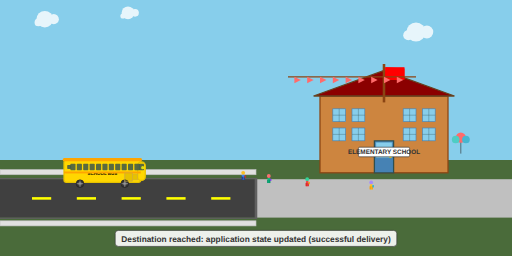
t = 0.00 s
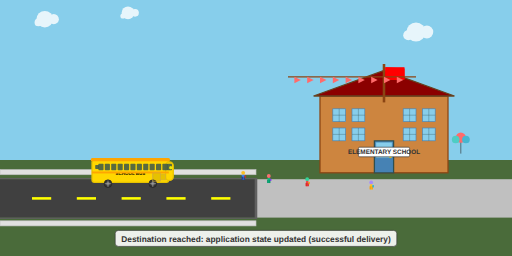
t = 1.75 s
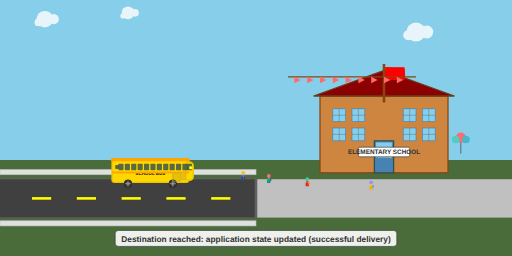
t = 3.00 s
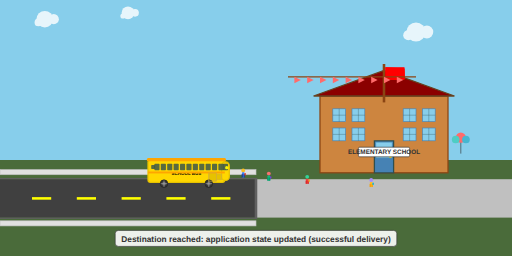
t = 5.25 s
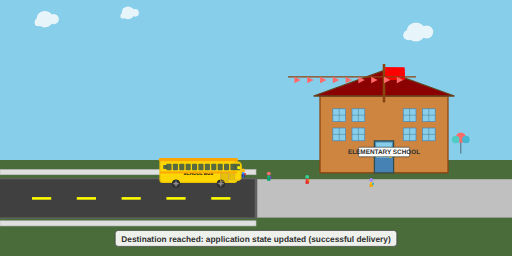
t = 6.75 s
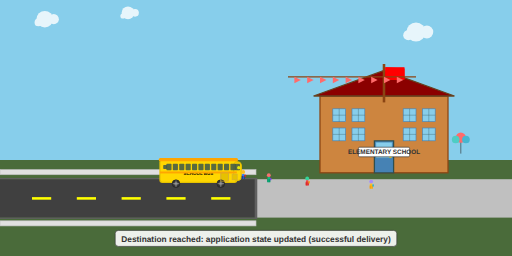
t = 8.25 s

The animated SVG that drew these frames (rendered in a browser with its animation timeline set to each time). Animation: 11 SMIL elements (animate=2,animateTransform=9); frames cover the first 8.25 s, repeats indefinitely.

<svg viewBox="0 0 800 400" xmlns="http://www.w3.org/2000/svg">
  <!-- Scene 6: Final destination - the school with animated bus arrival and children jumping -->
  
  <!-- Background sky -->
  <rect x="0" y="0" width="800" height="250" fill="#87CEEB"/>
  
  <!-- Clouds -->
  <g fill="#FFFFFF" opacity="0.8">
    <circle cx="70" cy="30" r="13"/>
    <circle cx="84" cy="30" r="8"/>
    <circle cx="60" cy="35" r="6"/>
    
    <circle cx="650" cy="50" r="15"/>
    <circle cx="667" cy="50" r="10"/>
    <circle cx="638" cy="55" r="8"/>
    
    <circle cx="200" cy="20" r="10"/>
    <circle cx="211" cy="20" r="6"/>
    <circle cx="192" cy="25" r="4"/>
  </g>
  
  <!-- Ground -->
  <rect x="0" y="250" width="800" height="150" fill="#4A6B3A"/>
  
  <!-- Road ending at school -->
  <rect x="0" y="280" width="400" height="60" fill="#404040"/>
  <rect x="0" y="278" width="400" height="2" fill="#606060"/>
  <rect x="0" y="340" width="400" height="2" fill="#606060"/>
  
  <!-- School courtyard/parking area -->
  <rect x="400" y="280" width="400" height="60" fill="#C0C0C0"/>
  <rect x="398" y="278" width="4" height="64" fill="#606060"/>
  
  <!-- Guardrails ending -->
  <rect x="0" y="265" width="400" height="8" fill="#E0E0E0" stroke="#C0C0C0" stroke-width="1"/>
  <rect x="0" y="345" width="400" height="8" fill="#E0E0E0" stroke="#C0C0C0" stroke-width="1"/>
  
  <!-- Dashed center line ending -->
  <g fill="#FFFF00">
    <rect x="50" y="308" width="30" height="4"/>
    <rect x="120" y="308" width="30" height="4"/>
    <rect x="190" y="308" width="30" height="4"/>
    <rect x="260" y="308" width="30" height="4"/>
    <rect x="330" y="308" width="30" height="4"/>
  </g>
  
  <!-- School building -->
  <g id="school-building" transform="translate(500, 100)">
    <!-- Main building -->
    <rect x="0" y="50" width="200" height="120" fill="#CD853F" stroke="#8B4513" stroke-width="2"/>
    
    <!-- Roof -->
    <polygon points="-10,50 100,10 210,50" fill="#8B0000" stroke="#654321" stroke-width="2"/>
    
    <!-- Roof ridge -->
    <line x1="100" y1="10" x2="100" y2="50" stroke="#654321" stroke-width="1"/>
    
    <!-- School entrance -->
    <rect x="85" y="120" width="30" height="50" fill="#4682B4" stroke="#2F4F4F" stroke-width="2" rx="15" ry="0"/>
    <rect x="87" y="122" width="26" height="25" fill="#87CEEB" stroke="#4682B4" stroke-width="1" rx="13" ry="0"/>
    
    <!-- Door handle -->
    <circle cx="110" cy="145" r="2" fill="#FFD700"/>
    
    <!-- Windows -->
    <rect x="20" y="70" width="20" height="20" fill="#87CEEB" stroke="#4682B4" stroke-width="1"/>
    <rect x="50" y="70" width="20" height="20" fill="#87CEEB" stroke="#4682B4" stroke-width="1"/>
    <rect x="130" y="70" width="20" height="20" fill="#87CEEB" stroke="#4682B4" stroke-width="1"/>
    <rect x="160" y="70" width="20" height="20" fill="#87CEEB" stroke="#4682B4" stroke-width="1"/>
    
    <rect x="20" y="100" width="20" height="20" fill="#87CEEB" stroke="#4682B4" stroke-width="1"/>
    <rect x="50" y="100" width="20" height="20" fill="#87CEEB" stroke="#4682B4" stroke-width="1"/>
    <rect x="130" y="100" width="20" height="20" fill="#87CEEB" stroke="#4682B4" stroke-width="1"/>
    <rect x="160" y="100" width="20" height="20" fill="#87CEEB" stroke="#4682B4" stroke-width="1"/>
    
    <!-- Window frames -->
    <g stroke="#2F4F4F" stroke-width="0.5">
      <line x1="30" y1="70" x2="30" y2="90"/>
      <line x1="20" y1="80" x2="40" y2="80"/>
      <line x1="60" y1="70" x2="60" y2="90"/>
      <line x1="50" y1="80" x2="70" y2="80"/>
      <line x1="140" y1="70" x2="140" y2="90"/>
      <line x1="130" y1="80" x2="150" y2="80"/>
      <line x1="170" y1="70" x2="170" y2="90"/>
      <line x1="160" y1="80" x2="180" y2="80"/>
      
      <line x1="30" y1="100" x2="30" y2="120"/>
      <line x1="20" y1="110" x2="40" y2="110"/>
      <line x1="60" y1="100" x2="60" y2="120"/>
      <line x1="50" y1="110" x2="70" y2="110"/>
      <line x1="140" y1="100" x2="140" y2="120"/>
      <line x1="130" y1="110" x2="150" y2="110"/>
      <line x1="170" y1="100" x2="170" y2="120"/>
      <line x1="160" y1="110" x2="180" y2="110"/>
    </g>
    
    <!-- Flagpole -->
    <rect x="98" y="0" width="4" height="60" fill="#8B4513"/>
    
    <!-- Flag -->
    <rect x="102" y="5" width="30" height="20" fill="#FF0000">
      <animate attributeName="d" values="M102,5 L132,5 L132,25 L102,25 Z;M102,5 L132,7 L132,23 L102,25 Z;M102,5 L132,5 L132,25 L102,25 Z" dur="2s" repeatCount="indefinite"/>
    </rect>
    <polygon points="102,5 132,7 132,23 102,25" fill="#FF0000">
      <animateTransform attributeName="transform" type="skewX" values="0;3;0" dur="2s" repeatCount="indefinite"/>
    </polygon>
    
    <!-- School sign -->
    <rect x="60" y="130" width="80" height="15" fill="#FFFFFF" stroke="#333" stroke-width="1" rx="2"/>
    <text x="100" y="140" text-anchor="middle" font-family="Arial, sans-serif" font-size="10" font-weight="bold" fill="#333">ELEMENTARY SCHOOL</text>
  </g>
  
  <!-- School bus with arrival animation -->
  <g id="school-bus" transform="translate(250, 250)">
    <!-- Bus movement: approach school stop and park -->
    <animateTransform attributeName="transform" type="translate" 
                      values="100,250; 250,250; 250,250" 
                      dur="12s" 
                      repeatCount="indefinite"/>
    
    <rect x="0" y="0" width="120" height="35" rx="4" ry="4" fill="#FFD700" stroke="#E6C200" stroke-width="2"/>
    <rect x="115" y="3" width="12" height="29" rx="6" ry="6" fill="#FFD700" stroke="#E6C200" stroke-width="2"/>
    <rect x="-2" y="-3" width="124" height="5" rx="2.5" ry="2.5" fill="#FFA500"/>
    
    <!-- Windows -->
    <rect x="110" y="6" width="8" height="10" rx="1" ry="1" fill="#2F4F4F" opacity="0.8"/>
    <rect x="100" y="6" width="8" height="10" rx="1" ry="1" fill="#2F4F4F" opacity="0.8"/>
    <rect x="90" y="6" width="8" height="10" rx="1" ry="1" fill="#2F4F4F" opacity="0.8"/>
    <rect x="80" y="6" width="8" height="10" rx="1" ry="1" fill="#2F4F4F" opacity="0.8"/>
    <rect x="70" y="6" width="8" height="10" rx="1" ry="1" fill="#2F4F4F" opacity="0.8"/>
    <rect x="60" y="6" width="8" height="10" rx="1" ry="1" fill="#2F4F4F" opacity="0.8"/>
    <rect x="50" y="6" width="8" height="10" rx="1" ry="1" fill="#2F4F4F" opacity="0.8"/>
    <rect x="40" y="6" width="8" height="10" rx="1" ry="1" fill="#2F4F4F" opacity="0.8"/>
    <rect x="30" y="6" width="8" height="10" rx="1" ry="1" fill="#2F4F4F" opacity="0.8"/>
    <rect x="20" y="6" width="8" height="10" rx="1" ry="1" fill="#2F4F4F" opacity="0.8"/>
    <rect x="10" y="6" width="8" height="10" rx="1" ry="1" fill="#2F4F4F" opacity="0.8"/>
    
    <rect x="117" y="6" width="8" height="10" rx="1" ry="1" fill="#2F4F4F" opacity="0.8"/>
    <rect x="5" y="8" width="6" height="6" rx="1" ry="1" fill="#2F4F4F" opacity="0.8"/>
    
    <rect x="95" y="20" width="12" height="13" rx="1" ry="1" fill="#E6C200" stroke="#D4AF37" stroke-width="1"/>
    <text x="60" y="24" text-anchor="middle" font-family="Arial, sans-serif" font-size="7" font-weight="bold" fill="#000">SCHOOL BUS</text>
    <rect x="0" y="18" width="120" height="3" fill="#FFA500"/>
    
    <!-- Headlight (glowing when moving) -->
    <circle cx="123" cy="12" r="2.5" fill="#FFFF00">
      <animate attributeName="opacity" values="0.8;1;0.8" dur="2s" repeatCount="indefinite"/>
    </circle>
    
    <!-- Wheels with spinning animation -->
    <g id="front-wheel">
      <circle cx="25" cy="37" r="6" fill="#333" stroke="#222" stroke-width="1"/>
      <circle cx="25" cy="37" r="3" fill="#666"/>
      <g transform-origin="25 37">
        <line x1="25" y1="32" x2="25" y2="42" stroke="#AAA" stroke-width="1"/>
        <line x1="20" y1="37" x2="30" y2="37" stroke="#AAA" stroke-width="1"/>
        <animateTransform attributeName="transform" type="rotate" values="0;360" dur="1s" repeatCount="indefinite"/>
      </g>
    </g>
    
    <g id="rear-wheel">
      <circle cx="95" cy="37" r="6" fill="#333" stroke="#222" stroke-width="1"/>
      <circle cx="95" cy="37" r="3" fill="#666"/>
      <g transform-origin="95 37">
        <line x1="95" y1="32" x2="95" y2="42" stroke="#AAA" stroke-width="1"/>
        <line x1="90" y1="37" x2="100" y2="37" stroke="#AAA" stroke-width="1"/>
        <animateTransform attributeName="transform" type="rotate" values="0;360" dur="1s" repeatCount="indefinite"/>
      </g>
    </g>
    
    <!-- Door animation (opens when parked) -->
    <g id="bus-door">
      <rect x="95" y="20" width="12" height="13" fill="none" stroke="#D4AF37" stroke-width="1"/>
      <rect x="107" y="22" width="8" height="9" fill="#E6C200" stroke="#D4AF37" stroke-width="1">
        <animateTransform attributeName="transform" type="translate" 
                          values="0,0; 0,0; 15,0" 
                          dur="12s" 
                          repeatCount="indefinite"/>
      </rect>
    </g>
  </g>
  
  <!-- Children with jumping and boarding animations -->
  <g id="children-jumping">
    <!-- Child 1 - jumping off bus -->
    <g transform="translate(380, 270)">
      <animateTransform attributeName="transform" type="translate" 
                        values="380,270; 380,270; 380,265; 380,270; 420,275" 
                        dur="12s" 
                        repeatCount="indefinite"/>
      
      <circle cx="0" cy="0" r="3" fill="#FBBF24"/>
      <rect x="-2" y="3" width="4" height="8" fill="#3B82F6" rx="1"/>
      <rect x="-2.5" y="6" width="2" height="5" fill="#1E3A8A"/>
      <rect x="0.5" y="6" width="2" height="5" fill="#1E3A8A"/>
      <!-- Backpack -->
      <rect x="2" y="4" width="2" height="4" fill="#DC2626" rx="1"/>
    </g>
    
    <!-- Child 2 - jumping and walking toward school -->
    <g transform="translate(420, 275)">
      <animateTransform attributeName="transform" type="translate" 
                        values="420,275; 420,275; 420,270; 420,275; 480,280" 
                        dur="12s" 
                        repeatCount="indefinite"/>
      
      <circle cx="0" cy="0" r="3" fill="#F87171"/>
      <rect x="-2" y="3" width="4" height="8" fill="#10B981" rx="1"/>
      <rect x="-2.5" y="6" width="2" height="5" fill="#059669"/>
      <rect x="0.5" y="6" width="2" height="5" fill="#059669"/>
      <!-- Backpack -->
      <rect x="2" y="4" width="2" height="4" fill="#7C3AED" rx="1"/>
    </g>
    
    <!-- Child 3 - jumping near school entrance -->
    <g transform="translate(480, 280)">
      <animateTransform attributeName="transform" type="translate" 
                        values="480,280; 480,280; 480,275; 480,280; 580,285" 
                        dur="12s" 
                        repeatCount="indefinite"/>
      
      <circle cx="0" cy="0" r="3" fill="#34D399"/>
      <rect x="-2" y="3" width="4" height="8" fill="#EF4444" rx="1"/>
      <rect x="-2.5" y="6" width="2" height="5" fill="#DC2626"/>
      <rect x="0.5" y="6" width="2" height="5" fill="#DC2626"/>
      <!-- Backpack -->
      <rect x="2" y="4" width="2" height="4" fill="#F59E0B" rx="1"/>
    </g>
    
    <!-- Child 4 - jumping at school door -->
    <g transform="translate(580, 285)">
      <animateTransform attributeName="transform" type="translate" 
                        values="580,285; 580,285; 580,280; 580,285; 580,285" 
                        dur="12s" 
                        repeatCount="indefinite"/>
      
      <circle cx="0" cy="0" r="3" fill="#A78BFA"/>
      <rect x="-2" y="3" width="4" height="8" fill="#FBBF24" rx="1"/>
      <rect x="-2.5" y="6" width="2" height="5" fill="#F59E0B"/>
      <rect x="0.5" y="6" width="2" height="5" fill="#F59E0B"/>
      <!-- Backpack -->
      <rect x="2" y="4" width="2" height="4" fill="#06B6D4" rx="1"/>
    </g>
  </g>
  
  <!-- Festive decorations -->
  <g id="decorations">
    <!-- Pennant banners -->
    <line x1="450" y1="120" x2="650" y2="120" stroke="#8B4513" stroke-width="2"/>
    <g fill="#FF6B6B">
      <polygon points="460,120 470,125 460,130"/>
      <polygon points="480,120 490,125 480,130"/>
      <polygon points="500,120 510,125 500,130"/>
      <polygon points="520,120 530,125 520,130"/>
      <polygon points="540,120 550,125 540,130"/>
      <polygon points="560,120 570,125 560,130"/>
      <polygon points="580,120 590,125 580,130"/>
      <polygon points="600,120 610,125 600,130"/>
      <polygon points="620,120 630,125 620,130"/>
    </g>
    
    <!-- Balloons -->
    <g transform="translate(720, 200)">
      <line x1="0" y1="20" x2="0" y2="40" stroke="#333" stroke-width="1"/>
      <circle cx="0" cy="15" r="8" fill="#FF6B6B"/>
      <circle cx="-8" cy="18" r="6" fill="#4ECDC4"/>
      <circle cx="8" cy="18" r="6" fill="#45B7D1"/>
    </g>
  </g>
  
  <!-- Caption -->
  <g id="caption" transform="translate(400, 370)">
    <rect x="-220" y="-10" width="440" height="25" fill="#FFFFFF" fill-opacity="0.9" stroke="#333" stroke-width="1" rx="5"/>
    <text x="0" y="8" text-anchor="middle" font-family="Arial, sans-serif" font-size="13" font-weight="bold" fill="#333">Destination reached: application state updated (successful delivery)</text>
  </g>
</svg>
